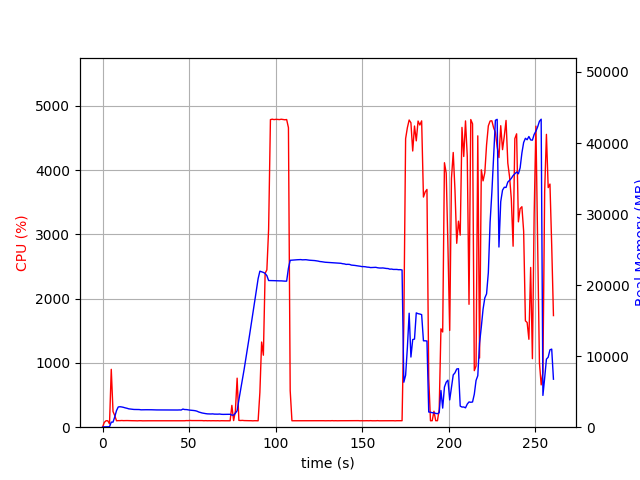

Data behind this chart, as committed beside it:
elapsed_time, nproc, cpu, mem_real, mem_virtual
3.600120544433594e-05, 1, 0.0, 9.211, 3186
1.007, 1, 74.5, 49.29, 645.4
2.014, 1, 100.3, 49.29, 645.4
3.021, 1, 100.2, 49.29, 645.4
4.028, 2, 52.6, 59.95, 177.8
5.036, 1, 900.0, 710.3, 4677
6.044, 1, 245.0, 715, 4691
7.052, 1, 180.5, 1448, 5513
8.061, 1, 100.1, 2332, 6507
9.069, 1, 102.1, 2848, 7451
10.08, 1, 102.0, 2881, 7611
11.09, 1, 103.9, 2849, 7611
12.1, 1, 101.9, 2795, 7611
13.11, 1, 102.9, 2721, 7611
14.12, 1, 103.1, 2664, 7611
15.13, 1, 102.0, 2584, 7611
16.14, 1, 101.1, 2552, 7611
17.15, 1, 101.0, 2512, 7611
18.16, 1, 101.0, 2497, 7611
19.17, 1, 100.0, 2490, 7611
20.18, 1, 99.0, 2489, 7611
21.19, 1, 100.9, 2485, 7611
22.2, 1, 100.9, 2447, 7611
23.21, 1, 99.0, 2456, 7611
24.22, 1, 99.9, 2456, 7611
25.23, 1, 100.1, 2458, 7611
26.24, 1, 100.0, 2458, 7611
27.25, 1, 100.0, 2454, 7611
28.26, 1, 100.1, 2454, 7611
29.27, 1, 100.1, 2442, 7611
30.28, 1, 100.0, 2431, 7611
31.29, 1, 100.1, 2431, 7611
32.3, 1, 100.1, 2429, 7611
33.31, 1, 100.1, 2429, 7611
34.31, 1, 100.1, 2433, 7611
35.32, 1, 99.0, 2435, 7611
36.33, 1, 99.9, 2433, 7611
37.34, 1, 101.0, 2433, 7611
38.35, 1, 100.0, 2433, 7611
39.36, 1, 100.1, 2431, 7611
40.37, 1, 100.0, 2425, 7611
41.38, 1, 100.1, 2427, 7611
42.39, 1, 101.1, 2420, 7611
43.4, 1, 100.1, 2420, 7611
44.41, 1, 101.0, 2432, 7611
45.42, 1, 99.0, 2418, 7611
46.43, 1, 100.0, 2553, 7611
47.44, 1, 100.1, 2485, 7813
48.45, 1, 102.9, 2482, 7813
49.46, 1, 101.9, 2442, 7813
50.47, 1, 105.0, 2402, 7813
51.48, 1, 102.9, 2385, 7813
52.49, 1, 102.9, 2355, 7813
53.5, 1, 103.0, 2322, 7813
54.51, 1, 103.9, 2259, 7813
55.52, 1, 102.9, 2146, 7813
56.53, 1, 101.9, 2070, 7813
57.54, 1, 102.9, 2001, 7813
58.55, 1, 100.0, 1949, 7813
59.56, 1, 102.0, 1912, 7813
... 198 more rows
